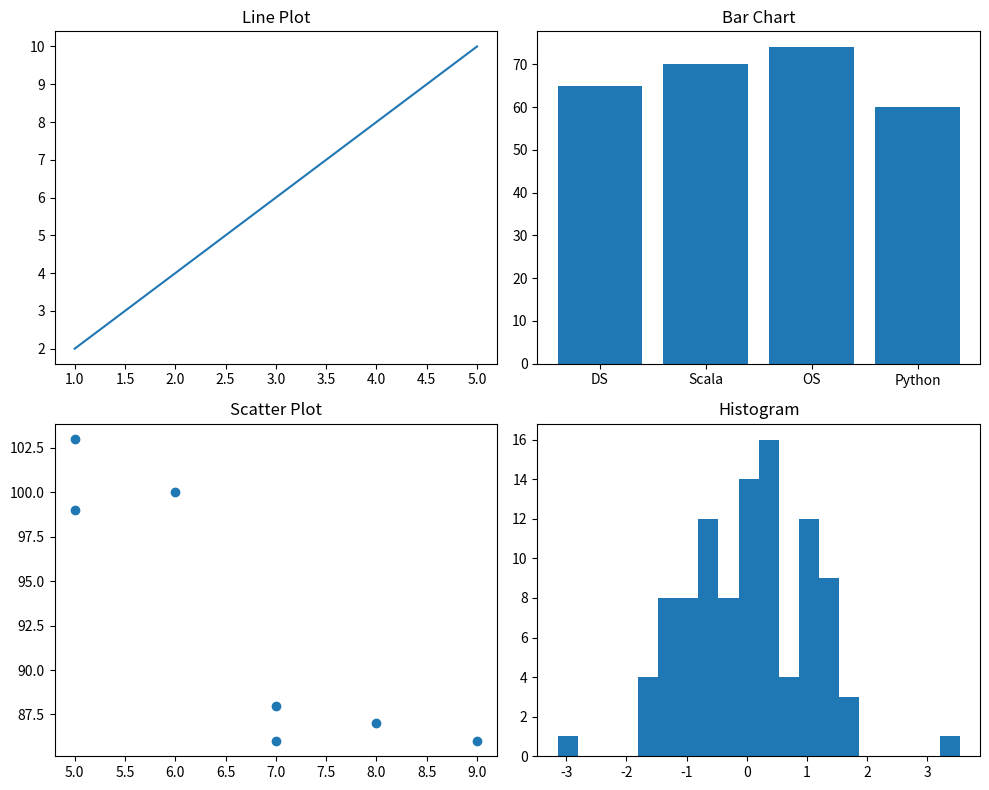

The matplotlib source for this figure:
import matplotlib.pyplot as plt
import numpy as np


x = [1, 2, 3, 4, 5]
y = [2, 4, 6, 8, 10]

categories = ["DS", "Scala", "OS", "Python"]
scores = [65, 70, 74, 60]

sx = [5, 7, 8, 7, 6, 9, 5]
sy = [99, 86, 87, 88, 100, 86, 103]

data = np.random.normal(0, 1, 100)

plt.figure(figsize=(10,8))


plt.subplot(2,2,1)
plt.plot(x, y)
plt.title("Line Plot")


plt.subplot(2,2,2)
plt.bar(categories, scores)
plt.title("Bar Chart")


plt.subplot(2,2,3)
plt.scatter(sx, sy)
plt.title("Scatter Plot")


plt.subplot(2,2,4)
plt.hist(data, bins=20)
plt.title("Histogram")

plt.tight_layout()

plt.show()
